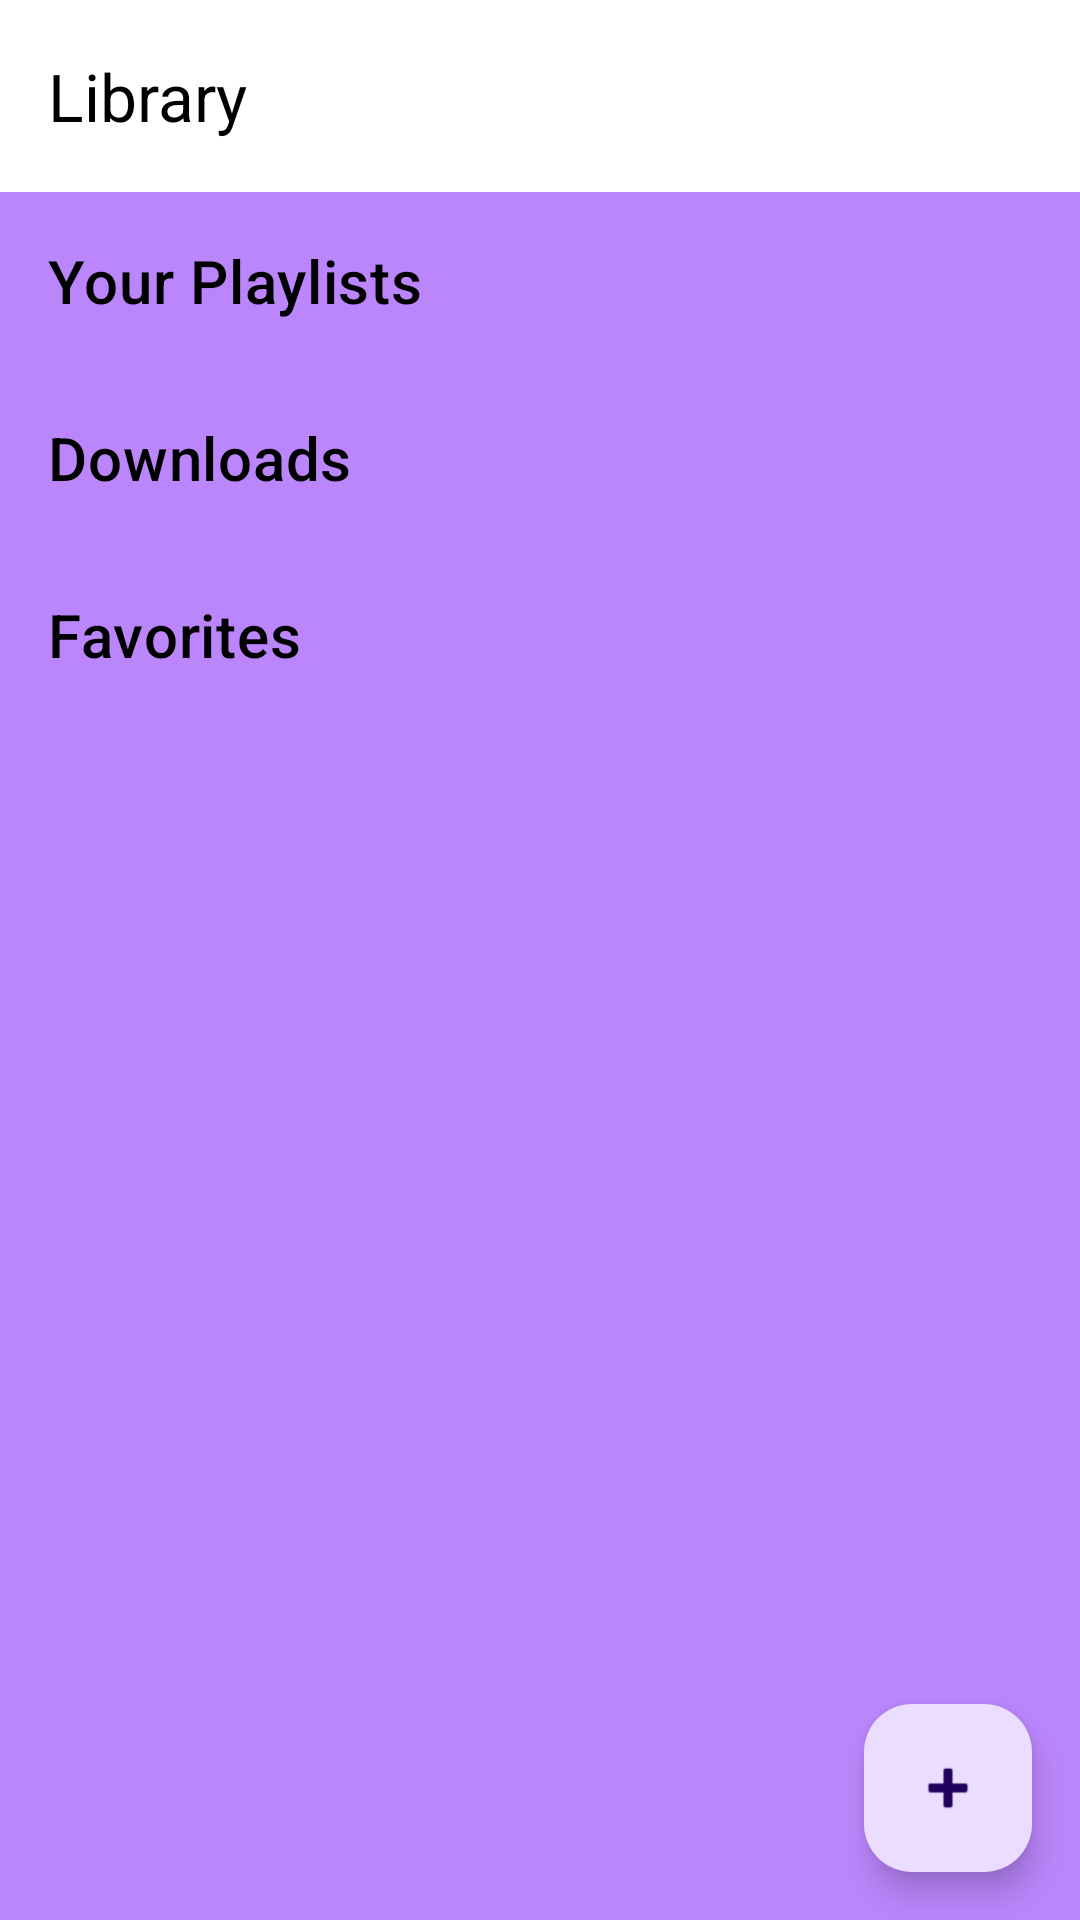

Produce the Android XML layout that renders to this screen, including the resource entries it uses.
<!-- AndroidManifest.xml: application theme Theme.MeraGaana -->
<!-- res/layout/fragment_library.xml -->
<?xml version="1.0" encoding="utf-8"?>
<androidx.coordinatorlayout.widget.CoordinatorLayout xmlns:android="http://schemas.android.com/apk/res/android"
    xmlns:app="http://schemas.android.com/apk/res-auto"
    android:layout_width="match_parent"
    android:layout_height="match_parent">

    <com.google.android.material.appbar.AppBarLayout
        android:layout_width="match_parent"
        android:layout_height="wrap_content">

        <com.google.android.material.appbar.MaterialToolbar
            android:id="@+id/toolbar"
            android:layout_width="match_parent"
            android:layout_height="?attr/actionBarSize"
            android:background="?attr/colorSurface"
            app:title="Library"
            app:titleTextColor="?attr/colorOnSurface" />

    </com.google.android.material.appbar.AppBarLayout>

    <androidx.core.widget.NestedScrollView
        android:layout_width="match_parent"
        android:layout_height="match_parent"
        app:layout_behavior="@string/appbar_scrolling_view_behavior">

        <LinearLayout
            android:layout_width="match_parent"
            android:layout_height="wrap_content"
            android:orientation="vertical"
            android:padding="16dp">

            
            <TextView
                android:layout_width="wrap_content"
                android:layout_height="wrap_content"
                android:text="Your Playlists"
                android:textAppearance="?attr/textAppearanceHeadline6" />

            <androidx.recyclerview.widget.RecyclerView
                android:id="@+id/playlists_recycler"
                android:layout_width="match_parent"
                android:layout_height="wrap_content"
                android:layout_marginTop="8dp" />

            
            <TextView
                android:layout_width="wrap_content"
                android:layout_height="wrap_content"
                android:layout_marginTop="24dp"
                android:text="Downloads"
                android:textAppearance="?attr/textAppearanceHeadline6" />

            <androidx.recyclerview.widget.RecyclerView
                android:id="@+id/downloads_recycler"
                android:layout_width="match_parent"
                android:layout_height="wrap_content"
                android:layout_marginTop="8dp" />

            
            <TextView
                android:layout_width="wrap_content"
                android:layout_height="wrap_content"
                android:layout_marginTop="24dp"
                android:text="Favorites"
                android:textAppearance="?attr/textAppearanceHeadline6" />

            <androidx.recyclerview.widget.RecyclerView
                android:id="@+id/favorites_recycler"
                android:layout_width="match_parent"
                android:layout_height="wrap_content"
                android:layout_marginTop="8dp" />

        </LinearLayout>

    </androidx.core.widget.NestedScrollView>

    <com.google.android.material.floatingactionbutton.FloatingActionButton
        android:id="@+id/fab_create_playlist"
        android:layout_width="wrap_content"
        android:layout_height="wrap_content"
        android:layout_gravity="bottom|end"
        android:layout_margin="16dp"
        android:contentDescription="Create new playlist"
        app:srcCompat="@android:drawable/ic_input_add" />

</androidx.coordinatorlayout.widget.CoordinatorLayout>
<!-- resources referenced by this layout -->
<resources>
  <style name="Theme.MeraGaana" parent="Base.Theme.MeraGaana">
          
          <item name="colorPrimary">@color/purple_500</item>
          <item name="colorPrimaryVariant">@color/purple_700</item>
          <item name="colorOnPrimary">@color/white</item>
          
          <item name="colorSecondary">@color/teal_200</item>
          <item name="colorSecondaryVariant">@color/teal_700</item>
          <item name="colorOnSecondary">@color/black</item>
          
          <item name="android:statusBarColor">@color/purple_700</item>
          
          <item name="android:windowActivityTransitions">true</item>
          
          <item name="android:navigationBarColor">@color/white</item>
          <item name="android:windowLightNavigationBar">true</item>
          <item name="android:windowLightStatusBar">false</item>
      </style>
  <style name="Base.Theme.MeraGaana" parent="Theme.Material3.Light.NoActionBar">
          
          <item name="android:textColor">@color/black</item>
          <item name="android:textColorPrimary">@color/black</item>
          <item name="android:textColorSecondary">@color/black</item>
          <item name="android:textColorTertiary">@color/black</item>
          <item name="android:textColorHint">@color/black</item>
          <item name="android:windowBackground">@color/purple_200</item>
          <item name="colorSurface">@color/white</item>
          <item name="colorOnSurface">@color/black</item>
          <item name="colorOnBackground">@color/black</item>
      </style>
  <color name="purple_500">#FF6200EE</color>
  <color name="purple_700">#FF3700B3</color>
  <color name="white">#FFFFFFFF</color>
  <color name="teal_200">#FF03DAC5</color>
  <color name="teal_700">#FF018786</color>
  <color name="black">#FF000000</color>
  <color name="purple_200">#FFBB86FC</color>
</resources>
